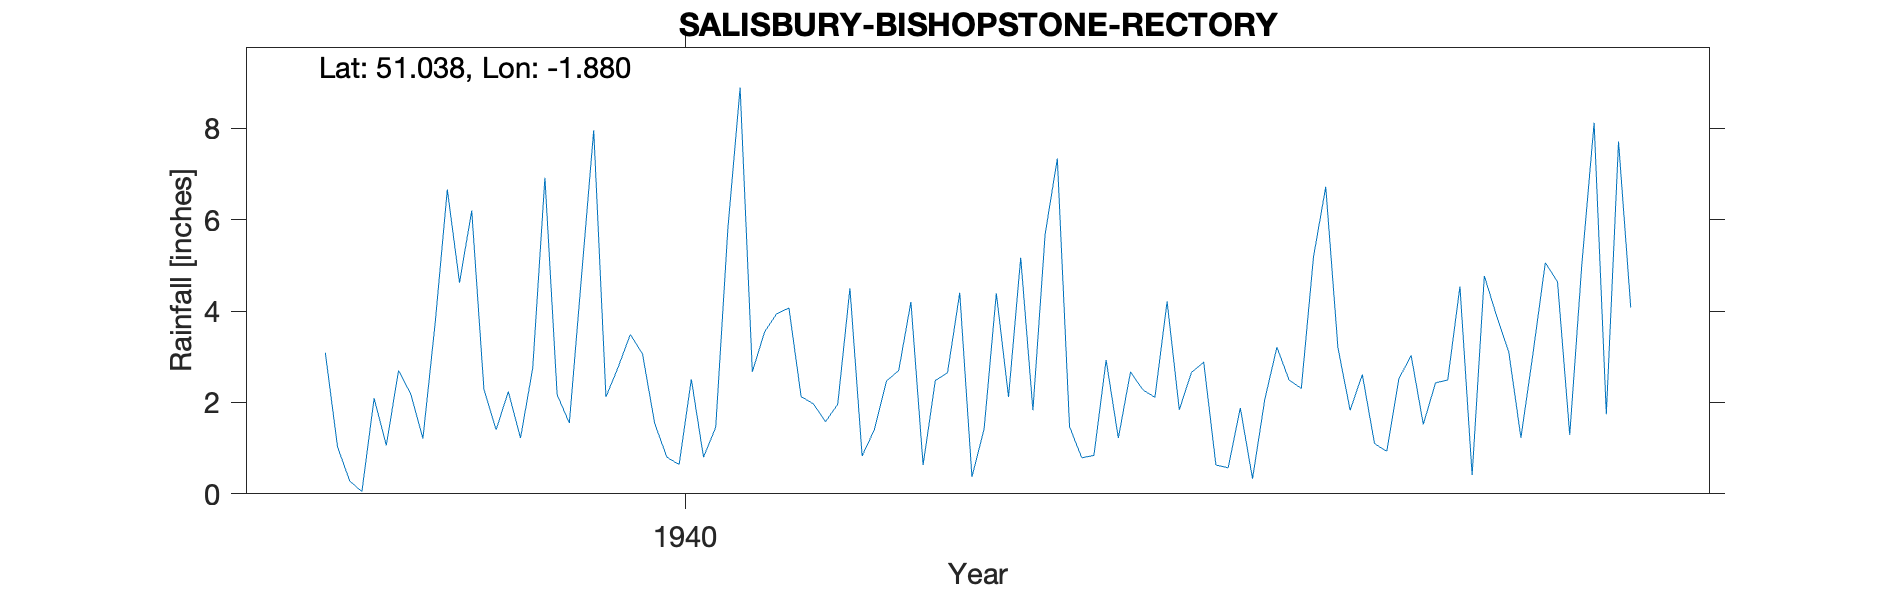

Data behind this chart, as committed beside it:
SALISBURY-BISHOPSTONE-RECTORY, , , , , , , , , , , , , , , , , , , , 
Grid ref, SU085265, Long, -1.88, Lat, 51.04, Elevation, 231, ft, , , , , , , , , , , , 
Station no, 1504/9, , , , , , , , , , , , , , , , , , , 
, 1931, 1932, 1933, 1934, 1935, 1936, 1937, 1938, 1939, 1940, 1941, 1942, 1943, 1944, 1945, 1946, 1947, 1948, 1949, 1950
January, , , , , , , , 3.09, 6.2, 2.77, 3.54, 4.2, 7.34, 2.88, 1.83, 3.9, , , , 
February, , , , , , , , 1.03, 2.29, 3.49, 3.94, 0.63, 1.47, 0.63, 2.61, 3.11, , , , 
March, , , , , , , , 0.28, 1.4, 3.06, 4.07, 2.48, 0.79, 0.57, 1.1, 1.23, , , , 
April, , , , , , , , 0.05, 2.24, 1.54, 2.13, 2.65, 0.84, 1.88, 0.93, 3.09, , , , 
May, , , , , , , , 2.09, 1.22, 0.8, 1.97, 4.4, 2.93, 0.33, 2.52, 5.06, , , , 
June, , , , , , , , 1.06, 2.75, 0.64, 1.58, 0.37, 1.22, 2.06, 3.03, 4.64, , , , 
July, , , , , , , , 2.7, 6.92, 2.51, 1.96, 1.42, 2.67, 3.21, 1.52, 1.29, , , , 
August, , , , , , , , 2.19, 2.17, 0.8, 4.5, 4.39, 2.28, 2.49, 2.43, 5.04, , , , 
September, , , , , , , , 1.21, 1.55, 1.46, 0.83, 2.12, 2.11, 2.31, 2.49, 8.12, , , , 
October, , , , , , , , 3.73, 4.76, 5.82, 1.4, 5.17, 4.21, 5.19, 4.54, 1.74, , , , 
November, , , , , , , , 6.66, 7.96, 8.89, 2.47, 1.83, 1.84, 6.72, 0.41, 7.71, , , , 
December, , , , , , , , 4.62, 2.12, 2.67, 2.7, 5.68, 2.66, 3.2, 4.77, 4.08, , , , 
Total, , , , , , , , 28.71, 41.58, 34.45, 31.09, 35.34, 30.36, 31.47, 28.18, 49.01, , , , 
Elevation estimated from OS map, , , , , , , , , , , , , , , , , , , , 
